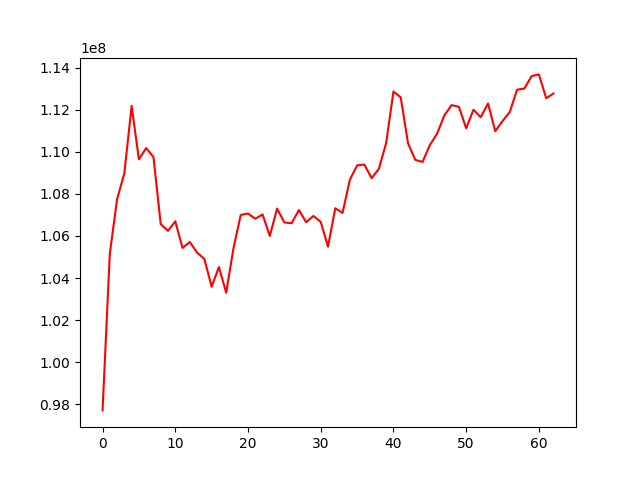

Values plotted in this chart, from the file beside it:
, 0
0, 97705703
1, 105160184
2, 107750231
3, 108983824
4, 112183640
5, 109640703
6, 110178788
7, 109753087
8, 106564869
9, 106241934
10, 106696002
11, 105430459
12, 105709814
13, 105209802
14, 104908444
15, 103585817
16, 104521604
17, 103301023
18, 105406849
19, 106998690
20, 107066242
21, 106819176
22, 107021989
23, 105999174
24, 107301748
25, 106643217
26, 106605115
27, 107231500
28, 106651665
29, 106951971
30, 106667798
31, 105492145
32, 107317707
33, 107096826
34, 108665367
35, 109356675
36, 109393692
37, 108748559
38, 109194301
39, 110422844
40, 112868994
41, 112588102
42, 110410444
43, 109616923
44, 109521649
45, 110318880
46, 110860280
47, 111732790
48, 112222493
49, 112137026
50, 111119250
51, 112002151
52, 111645350
53, 112298719
54, 110981048
55, 111461654
56, 111895686
57, 112956374
58, 113009644
59, 113599987
... 3 more rows
